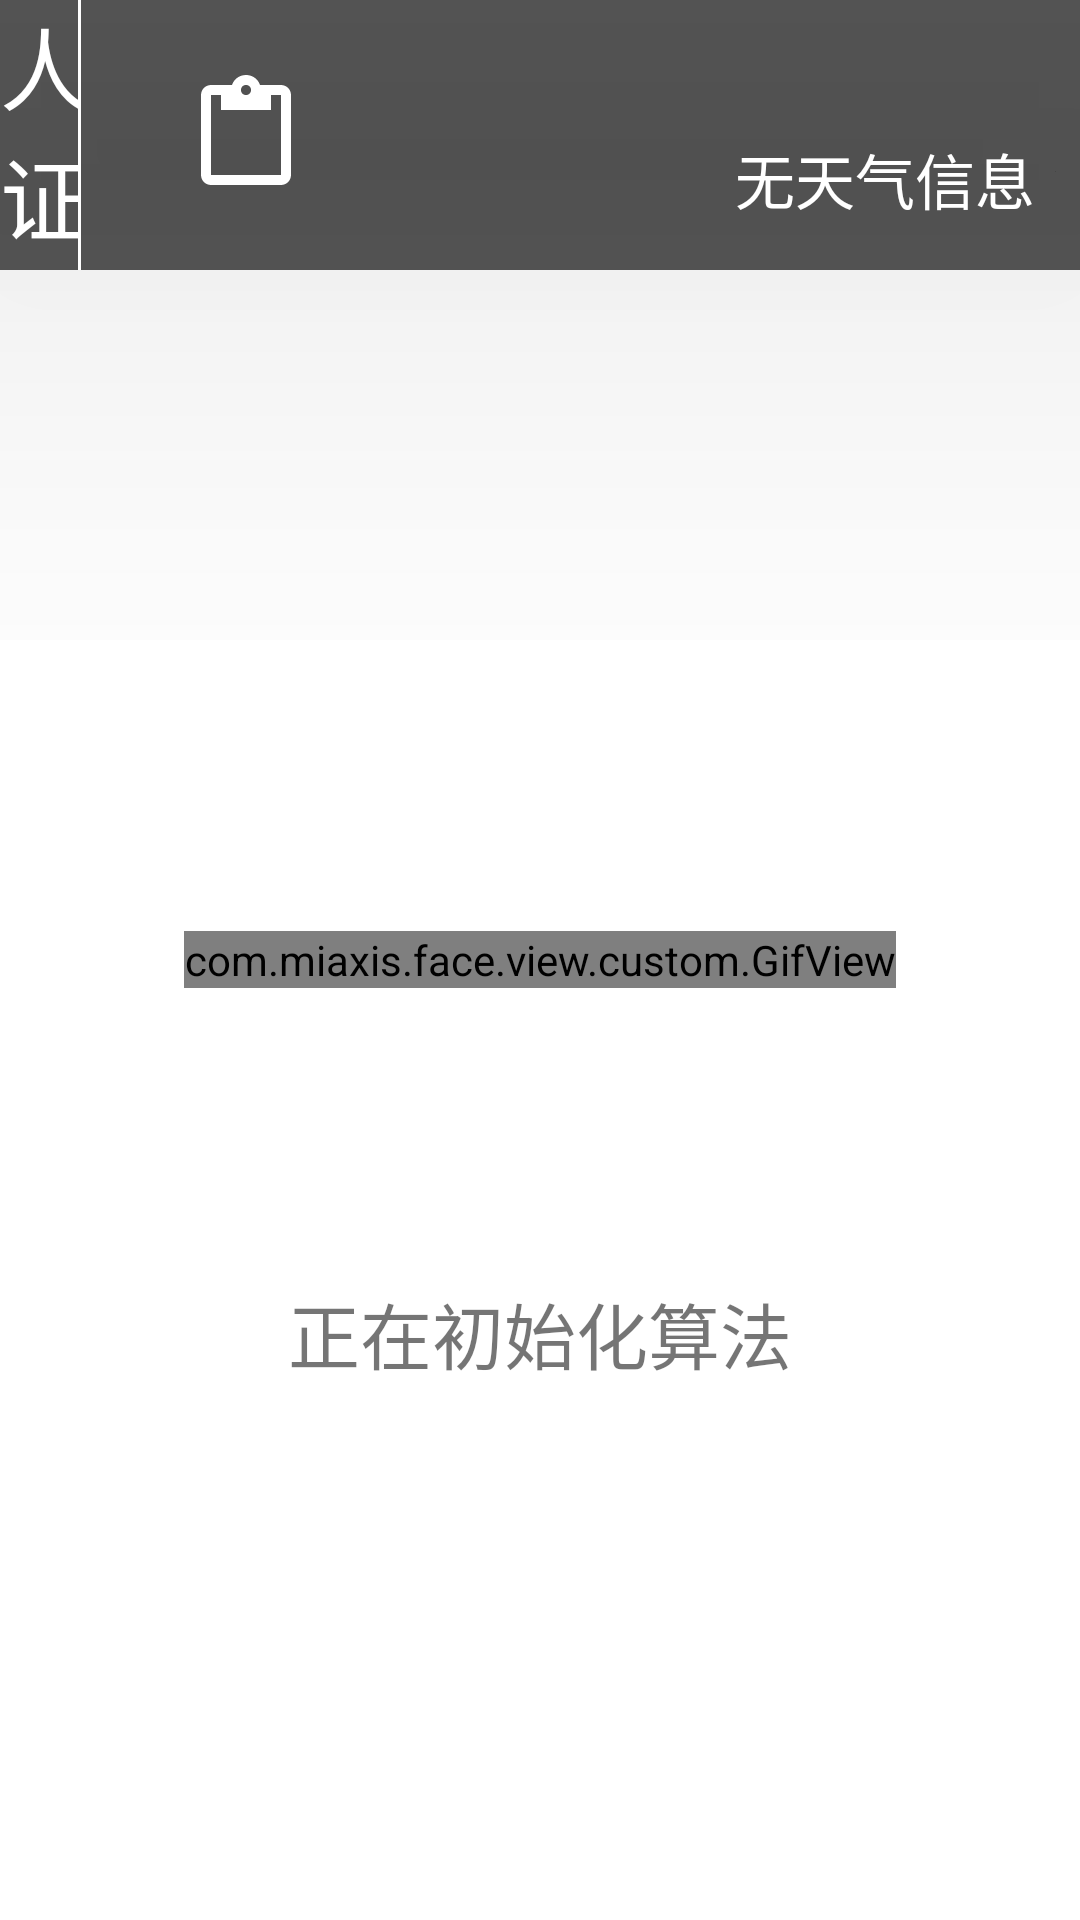

Android layout source for this screen:
<!-- AndroidManifest.xml: application theme AppTheme -->
<!-- res/layout/activity_loading.xml -->
<?xml version="1.0" encoding="utf-8"?>
<LinearLayout xmlns:android="http://schemas.android.com/apk/res/android"
    android:background="@color/white"
    android:orientation="vertical"
    android:layout_width="match_parent"
    android:layout_height="match_parent">

    <LinearLayout
        android:orientation="vertical"
        android:layout_weight="1"
        android:layout_width="match_parent"
        android:layout_height="0dp">

        <include layout="@layout/title"/>

        <View
            android:layout_weight="1"
            android:layout_width="match_parent"
            android:layout_height="0dp"/>

    </LinearLayout>

    <LinearLayout
        android:orientation="horizontal"
        android:gravity="center"
        android:layout_weight="1"
        android:layout_width="match_parent"
        android:layout_height="0dp">

        <com.miaxis.face.view.custom.GifView
            android:id="@+id/gif_loading"
            android:layout_gravity="center"
            android:layout_width="wrap_content"
            android:layout_height="wrap_content"/>

    </LinearLayout>


    <LinearLayout
        android:gravity="center_horizontal"
        android:layout_weight="1"
        android:layout_width="match_parent"
        android:layout_height="0dp">

        <TextView
            android:id="@+id/tv_loading"
            android:text="正在初始化算法"
            android:textSize="24sp"
            android:gravity="center"
            android:layout_width="wrap_content"
            android:layout_height="wrap_content"/>

    </LinearLayout>

</LinearLayout>
<!-- res/layout/title.xml (included above) -->
<?xml version="1.0" encoding="utf-8"?>
<LinearLayout
    xmlns:android="http://schemas.android.com/apk/res/android"
    android:id="@+id/ll_top"
    android:translationZ="100dp"
    android:layout_alignParentTop="true"
    android:background="@color/black_aero"
    android:orientation="horizontal"
    android:layout_width="match_parent"
    android:layout_height="90dp">

    <TextView
        android:clickable="true"
        android:longClickable="true"
        android:id="@+id/tv_title"
        android:text="@string/app_name"
        android:textSize="30sp"
        android:gravity="center"
        android:textColor="@color/white"
        android:layout_weight="1"
        android:layout_width="0dp"
        android:layout_height="match_parent" />

    <View
        android:background="@color/white"
        android:layout_width="1dp"
        android:layout_height="match_parent"/>

    <ImageView
        android:id="@+id/iv_record"
        android:tint="@color/white"
        android:clickable="true"
        android:layout_gravity="center_vertical"
        android:layout_margin="5dp"
        android:layout_width="100dp"
        android:layout_height="40dp"
        android:src="?android:attr/actionModePasteDrawable" />

    <EditText
        android:gravity="center"
        android:layout_marginTop="15dp"
        android:layout_marginBottom="15dp"
        android:visibility="gone"
        android:id="@+id/et_pwd"
        android:maxLength="6"
        android:digits="0123456789"
        android:background="@color/white"
        android:inputType="numberPassword"
        android:layout_weight="1.8"
        android:layout_width="0dp"
        android:layout_height="match_parent" />

    <Button
        android:layout_marginTop="15dp"
        android:layout_marginBottom="15dp"
        android:visibility="gone"
        android:id="@+id/btn_confirm"
        android:text="确定"
        android:textColor="@color/white"
        android:layout_weight="0.6"
        android:layout_width="0dp"
        android:layout_height="match_parent" />

    <Button
        android:layout_marginTop="15dp"
        android:layout_marginBottom="15dp"
        android:visibility="gone"
        android:id="@+id/btn_cancel"
        android:text="取消"
        android:textColor="@color/white"
        android:layout_weight="0.6"
        android:layout_width="0dp"
        android:layout_height="match_parent" />

    <TextView
        android:id="@+id/tv_wel_msg"
        android:textSize="24sp"
        android:gravity="center"
        android:textColor="@color/white"
        android:layout_weight="3"
        android:layout_width="0dp"
        android:maxLength="26"
        android:singleLine="true"
        android:layout_height="match_parent" />

    <LinearLayout
        android:gravity="end"
        android:layout_width="wrap_content"
        android:layout_height="match_parent" >

        <TextView
            android:id="@+id/tv_time"
            android:layout_marginLeft="15dp"
            android:layout_marginRight="15dp"
            android:gravity="center_vertical"
            android:textColor="@color/white"
            android:textSize="55sp"
            android:layout_width="wrap_content"
            android:layout_height="match_parent" />

        <LinearLayout
            android:orientation="vertical"
            android:layout_marginRight="15dp"
            android:layout_width="wrap_content"
            android:layout_height="match_parent">

            <TextView
                android:id="@+id/tv_date"
                android:textColor="@color/white"
                android:textSize="20sp"
                android:gravity="bottom"
                android:layout_width="wrap_content"
                android:layout_height="0dp"
                android:layout_weight="1"/>

            <TextView
                android:id="@+id/tv_weather"
                android:textColor="@color/white"
                android:textSize="20sp"
                android:text="无天气信息"
                android:layout_width="wrap_content"
                android:layout_height="0dp"
                android:layout_weight="1"/>

        </LinearLayout>

    </LinearLayout>
</LinearLayout>
<!-- resources referenced by this layout -->
<resources>
  <color name="black_aero">#a8000000</color>
  <color name="white">#fff</color>
  <string name="app_name">人证核验</string>
  <style name="AppTheme" parent="Theme.AppCompat.Light.NoActionBar">
          
          <item name="colorPrimary">@color/colorPrimary</item>
          <item name="colorPrimaryDark">@color/colorPrimaryDark</item>
          <item name="colorAccent">@color/colorAccent</item>
      </style>
  <color name="colorPrimary">#3fa6fb</color>
  <color name="colorPrimaryDark">#303F9F</color>
  <color name="colorAccent">#FF4081</color>
</resources>
